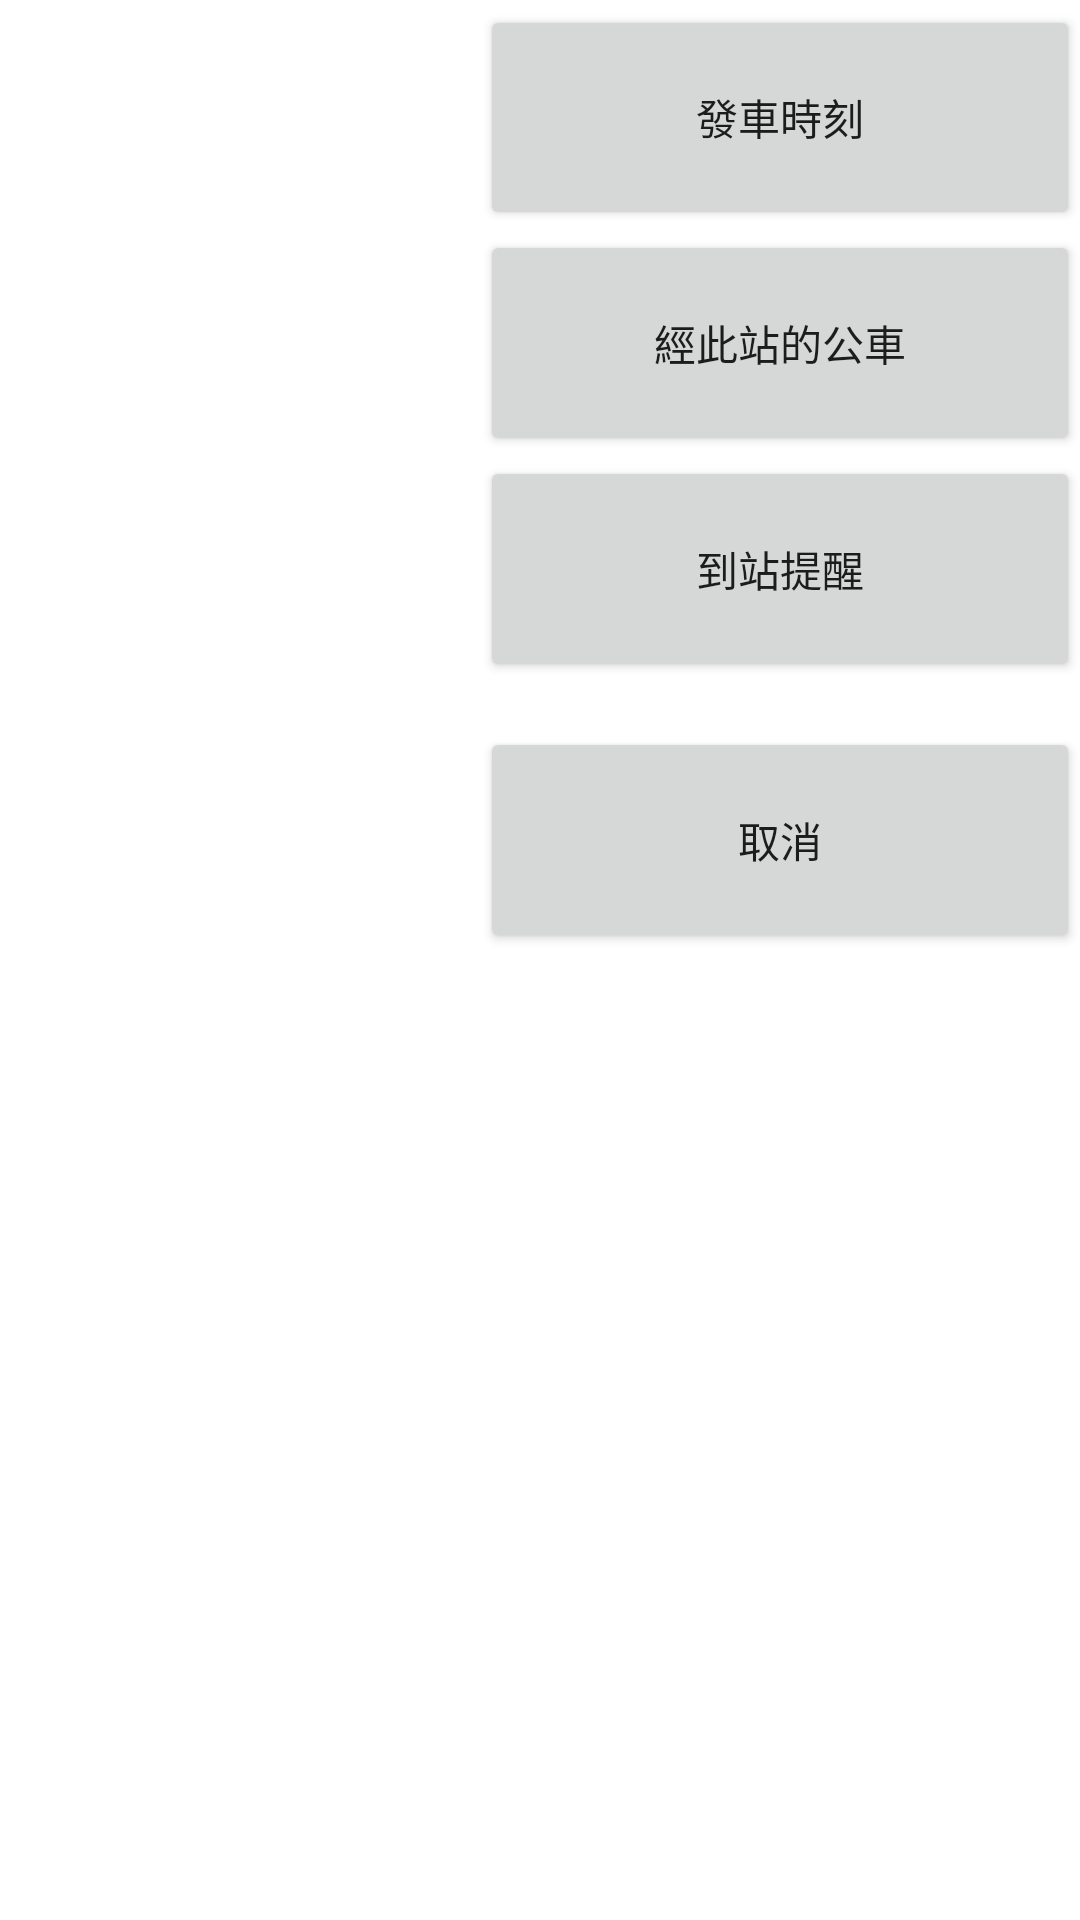

Write the Android layout XML for this screen, with the resource values it uses.
<!-- AndroidManifest.xml: application theme Theme.Bus -->
<!-- res/layout/dialoglist.xml -->
<?xml version="1.0" encoding="utf-8"?>
<androidx.constraintlayout.widget.ConstraintLayout xmlns:android="http://schemas.android.com/apk/res/android"
    xmlns:app="http://schemas.android.com/apk/res-auto"
    xmlns:tools="http://schemas.android.com/tools"
    android:layout_width="match_parent"
    android:layout_height="match_parent">

    <LinearLayout
        android:layout_width="200dp"
        android:layout_height="331dp"
        android:orientation="vertical"
        android:weightSum="4"
        app:layout_constraintBottom_toBottomOf="parent"
        app:layout_constraintEnd_toEndOf="parent"
        app:layout_constraintHorizontal_bias="1.0"
        app:layout_constraintStart_toStartOf="parent"
        app:layout_constraintTop_toTopOf="parent"
        app:layout_constraintVertical_bias="0.005">

        <Button
            android:id="@+id/button2"
            android:layout_weight="1"
            android:layout_width="match_parent"
            android:layout_height="wrap_content"
            android:text="發車時刻" />

        <Button
            android:id="@+id/button3"
            android:layout_weight="1"
            android:layout_width="match_parent"
            android:layout_height="wrap_content"
            android:text="經此站的公車" />

        <Button
            android:id="@+id/button4"
            android:layout_weight="1"
            android:layout_width="match_parent"
            android:layout_height="wrap_content"
            android:text="到站提醒" />

        <Button
            android:id="@+id/cancel"
            android:layout_weight="1"
            android:layout_width="match_parent"
            android:layout_height="wrap_content"
            android:layout_marginTop="15dip"
            android:layout_marginBottom="15dip"
            android:text="@string/cancel" />
    </LinearLayout>
</androidx.constraintlayout.widget.ConstraintLayout>
<!-- resources referenced by this layout -->
<resources>
  <string name="cancel">取消</string>
  <style name="Theme.Bus" parent="Theme.MaterialComponents.DayNight.DarkActionBar">
          
          <item name="colorPrimary">@color/purple_500</item>
          <item name="colorPrimaryVariant">@color/purple_700</item>
          <item name="colorOnPrimary">@color/white</item>
          
          <item name="colorSecondary">@color/teal_200</item>
          <item name="colorSecondaryVariant">@color/teal_700</item>
          <item name="colorOnSecondary">@color/black</item>
          
          <item name="android:statusBarColor" tools:targetApi="l">?attr/colorPrimaryVariant</item>
          
  
  
      </style>
  <!-- not gathered from this repository: default colours our renderer supplied (Android Studio template values) -->
  <color name="purple_500">#FF6200EE</color>
  <color name="purple_700">#FF3700B3</color>
  <color name="teal_200">#FF03DAC5</color>
  <color name="teal_700">#FF018786</color>
  <color name="black">#FF000000</color>
  <color name="white">#FFFFFFFF</color>
</resources>
